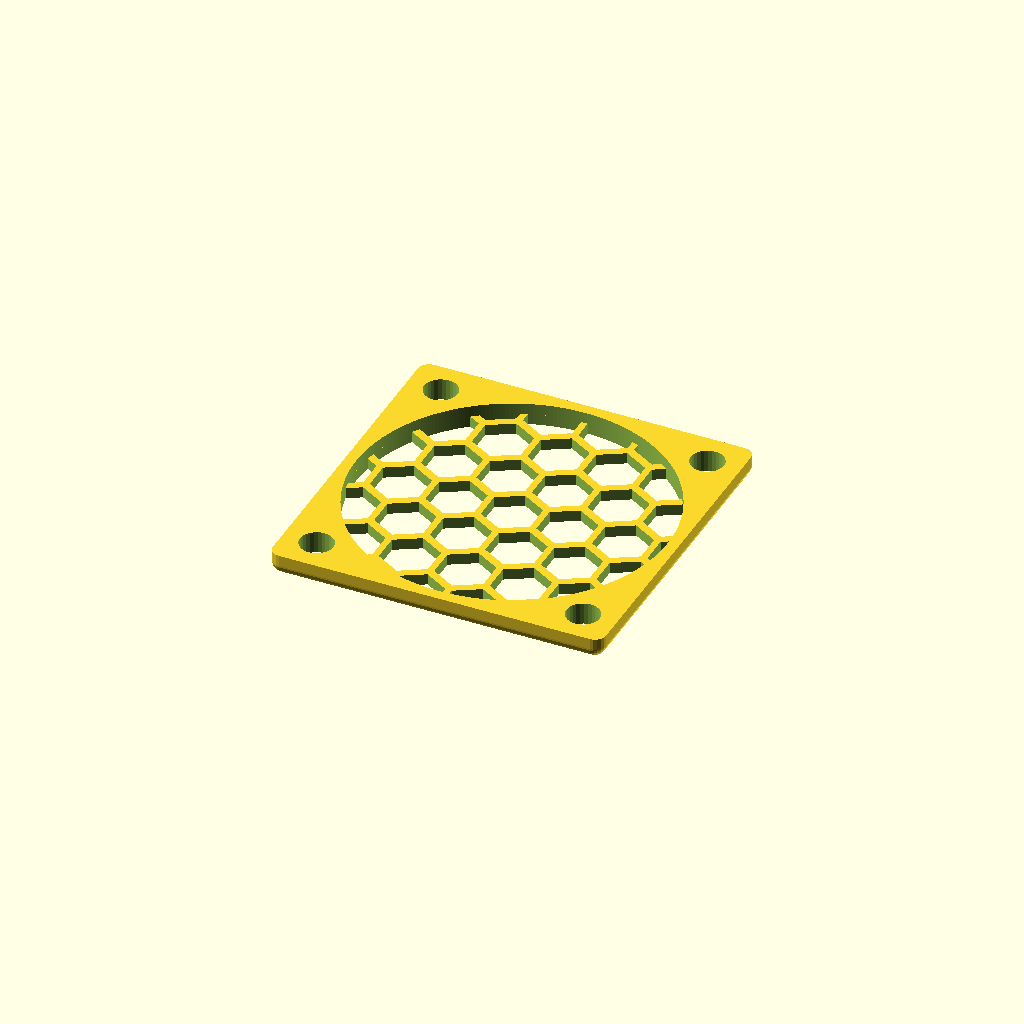
Cell 1 — every parameter at its default value.
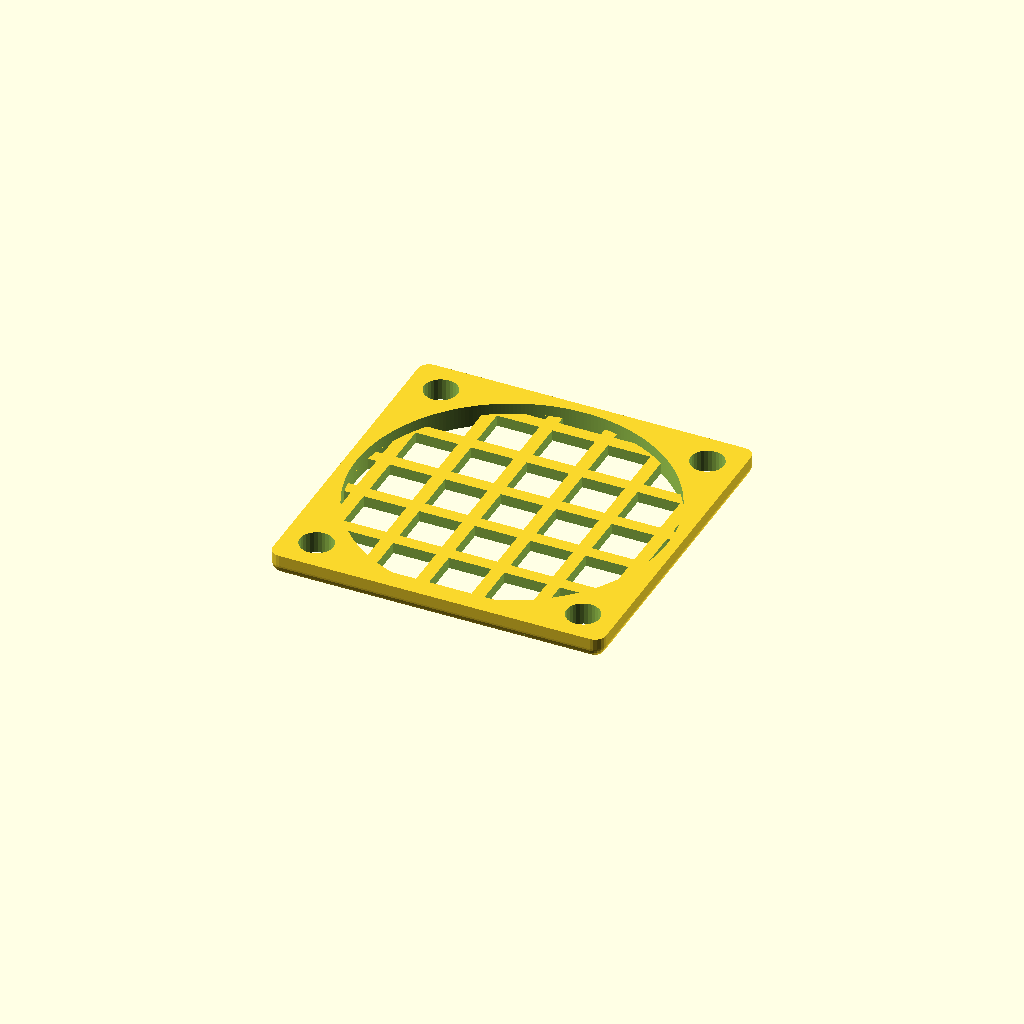
Cell 2: the same model with mesh_kind = "square".
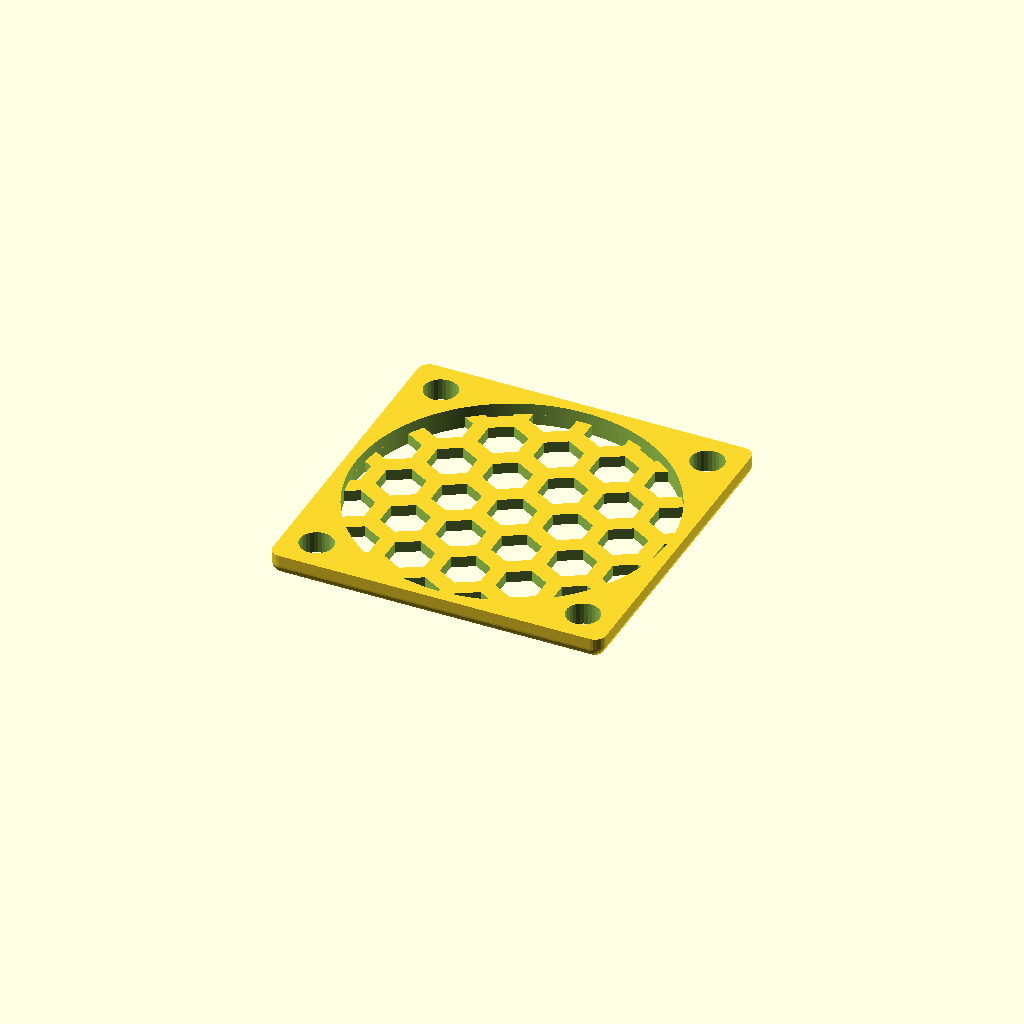
Cell 3: mesh_density_ratio = 120 (everything else at default).
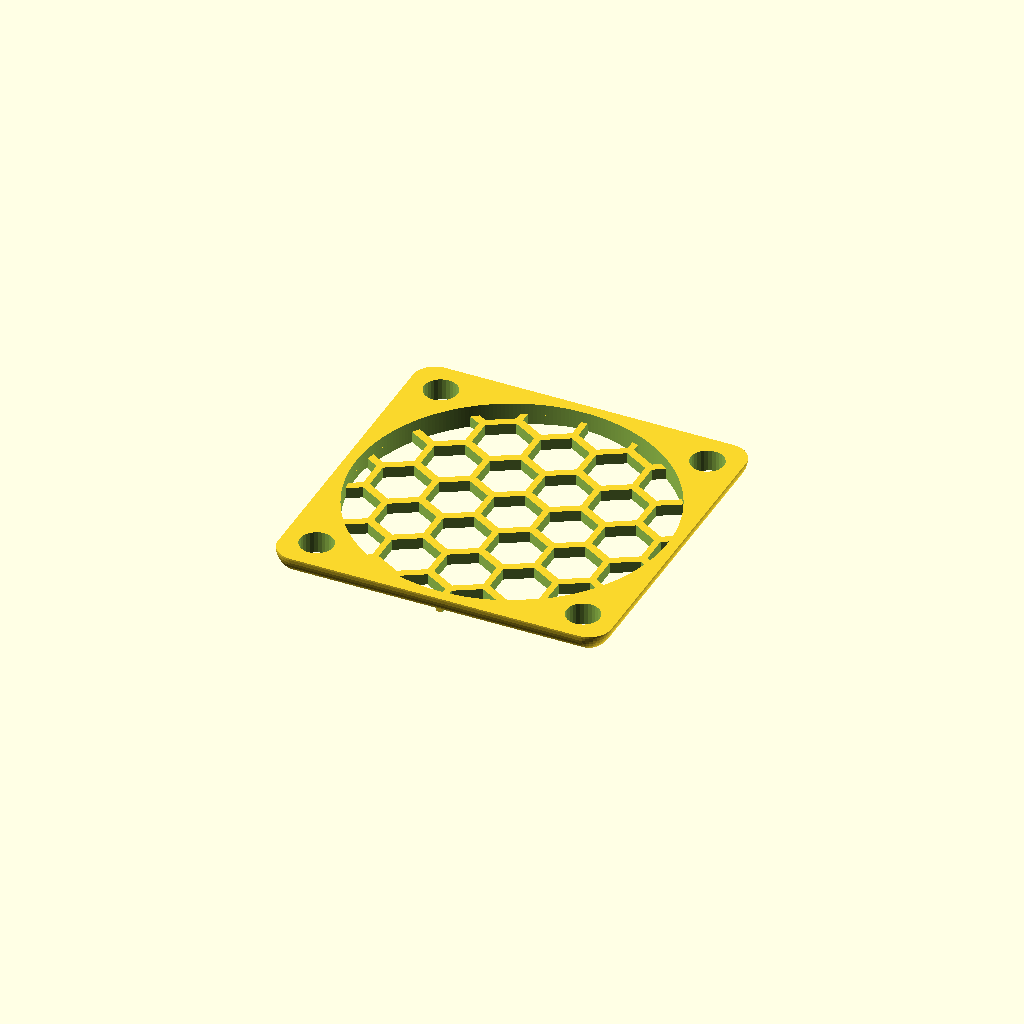
Cell 4: outer_roundness = 100 (everything else at default).
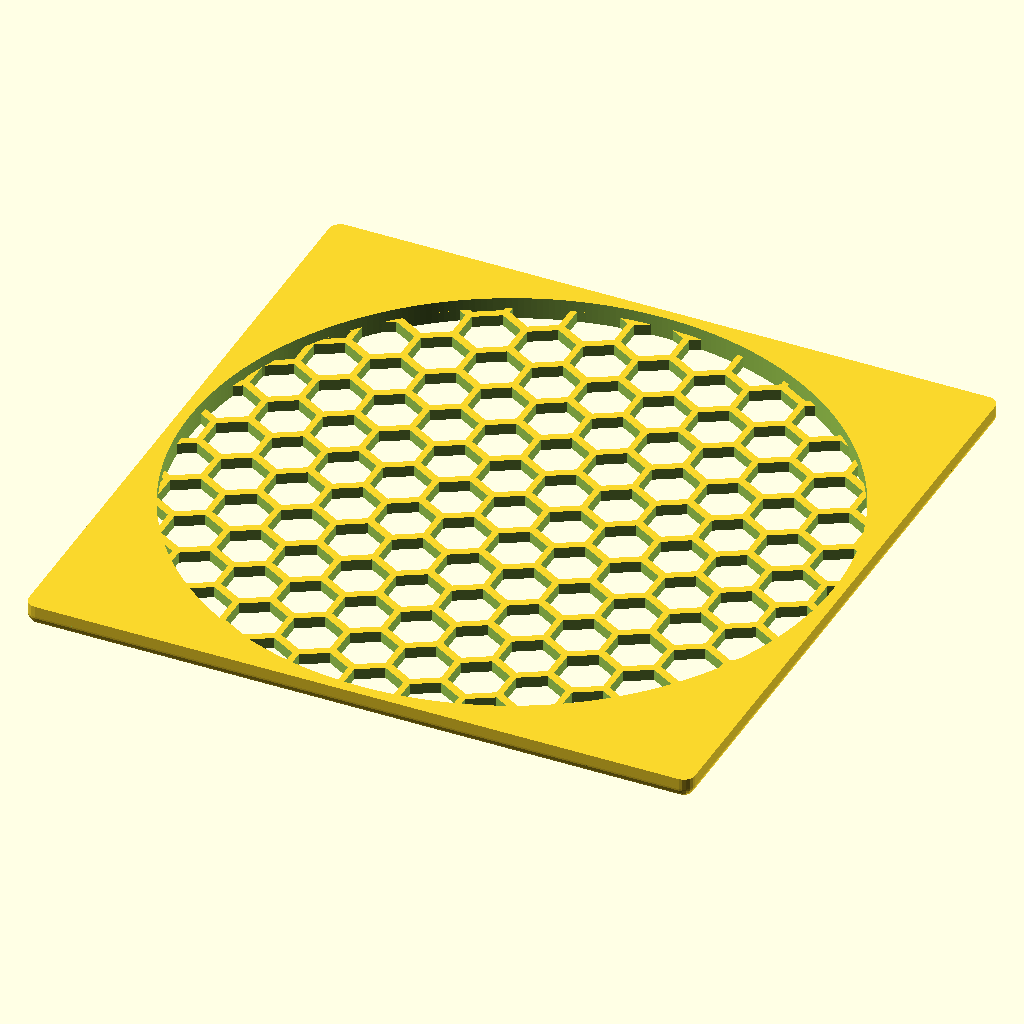
Cell 5 — fan_side_length set to 60, the other parameters unchanged.
One fixed orthographic camera (rotation 55°, 0°, 25°; colour scheme Cornfield) for every cell.
The OpenSCAD source (inputs/thingiverse/files/thing-128718/Customizable-generic-fanguard/fanguard.scad):
//
// parametric fanguard (rev 1.01) - 20130806-1638
//
// (c)Jeremie Francois (jeremie.francois@gmail.com)
//	http://www.thingiverse.com/MoonCactus
//	http://tridimake.blogspot.com
//
// Licence: Attribution - Share Alike - Creative Commons
//

// Fan size (eg. 25, 30, 40, 50 mm side length)
fan_side_length=30;

// Distance between two consecutive mounting fan screws (respectively 20, 24, 32, 40 mm)
mount_hole_width=24;

// Mounting screw diameter (respectively 3, 3, 3.5, 4.5 mm)
mount_hole_d=3;

// The mesh kind
mesh_kind="hex"; // [hex,square,radial_circles,radial_poly]

// The mesh cell size (mm)
mesh_holes_d=5;

// The mesh thickness (mm)
mesh_thickness=1;

// Additional distance between the mesh and the fan (add it to the mesh thickness for the total height) (mm)
mesh_clearance=1;

// Mesh string thickness ratio (depends on your nozzle and gcode generator); default gives about 0.8 mm (two passes)
mesh_density_ratio= 98; // [90:120]

// Minimum side wall thickness (mm)
solid_outer_border=1;

// Outer roundness (ratio over the total height; values over 50% ask for a thick wall also)
outer_roundness=50; // [0:100]

// Mesh radial offset for circular meshes (tune it for a better flow, when the outer ring is the most "open")
mesh_offset= 68; // [0:100]

tol=0.1+0;
$fa=1+0;
$fs=0.33+0;


dholes= mesh_holes_d;
marginhole= (fan_side_length-mount_hole_width)/2;
roundness= outer_roundness * (mesh_thickness + mesh_clearance) / 100;

function drot(radius, spacing)= 360 / round( (2 * 3.1415926 * radius) / spacing );

module wedge(radius,dholes)
{
	w= (drot(radius, dholes)/2) * mesh_density_ratio / 125;
	dl= (mesh_holes_d) * mesh_density_ratio / 135;
	translate([0,0,-tol])
	scale([1,1,mesh_thickness+2*tol])
	hull()
	{
		rotate([0,0,-w]) translate([radius-dl/2,0,0])	cylinder(r=0.1,$fn=4);
		rotate([0,0,+w]) translate([radius-dl/2,0,0])	cylinder(r=0.1,$fn=4);
		
		translate([radius+1.05*dl/2,0,0])	cylinder(r=0.1,$fn=4);
		
		rotate([0,0,-w]) translate([radius+dl/2,0,0])	cylinder(r=0.1,$fn=4);
		rotate([0,0,+w]) translate([radius+dl/2,0,0])	cylinder(r=0.1,$fn=4);
	}
}

union()
{
	difference()
	{
		hull()
		{
			for(i=[-1,+1]) for(j=[-1,+1])
				translate([i*(fan_side_length/2-roundness),j*(fan_side_length/2-roundness),0])
					translate([0,0,roundness])
					{
						intersection() { sphere(r=roundness); translate([0,0,-roundness-tol]) cylinder(r=roundness+tol, h=roundness+tol); }
						cylinder(r=roundness,h=mesh_thickness+mesh_clearance-roundness);
					}
		}
		// Carve main section and screw holes
		translate([0,0,-tol]) scale([1,1,mesh_thickness+mesh_clearance+2*tol])
		{
			cylinder(r=fan_side_length/2-solid_outer_border);
			for(i=[-1,+1]) for(j=[-1,+1])
				translate([i*(fan_side_length/2-marginhole),j*(fan_side_length/2-marginhole),0])
					cylinder(r=mount_hole_d/2);
		}
	}

	difference()
	{
		cylinder(r=fan_side_length/2-solid_outer_border+tol, h=mesh_thickness);
		// Hey... if you find this readable, you are mad :)
		if(mesh_kind=="radial_circles" || mesh_kind=="radial_poly")
		{
			for(radius=[mesh_offset*mesh_holes_d/100:mesh_holes_d*0.95:fan_side_length/2])
				// circumference= 2*PI*radius
				for(rot=[0:drot(radius, dholes):359.9])
					rotate([0,0,rot])
						if(mesh_kind=="radial_poly")
							wedge(radius,dholes);
						else if(mesh_kind=="radial_circles")
						{
							translate([radius,0,-tol])
							cylinder(r=38*mesh_holes_d/mesh_density_ratio, h=mesh_thickness+2*tol);
						}
		}
		else // hex or square
		{
			for(i=[0:dholes:fan_side_length/2+dholes])
				for(j=[0:dholes:fan_side_length/2+dholes])
					for(si=[-1,+1]) for(sj=[-1,+1]) scale([si,sj,1])
						if(mesh_kind=="hex")
						{
							translate([i + (((j+dholes) / dholes + 1) % 2) * dholes/2 ,(j)*0.9,-tol]) // HUH!
								rotate([0,0,30])
									cylinder(r=50*mesh_holes_d/mesh_density_ratio, $fn=6, h=mesh_thickness+2*tol);
						}
						else if(mesh_kind=="square")
						{
							translate([i,j,-tol])
								cube([
									75*mesh_holes_d/mesh_density_ratio,
									75*mesh_holes_d/mesh_density_ratio,
									mesh_thickness*3+2*tol],center=true);
						}
		}
	}

}
Parameter table extracted from the source (name, type, default, range or options):
fan_side_length: number, default 30
mount_hole_width: number, default 24
mount_hole_d: number, default 3
mesh_kind: string, default "hex", options "hex", "square", "radial_circles", "radial_poly"
mesh_holes_d: number, default 5
mesh_thickness: number, default 1
mesh_clearance: number, default 1
mesh_density_ratio: number, default 98, range 90 to 120
solid_outer_border: number, default 1
outer_roundness: number, default 50, range 0 to 100
mesh_offset: number, default 68, range 0 to 100
